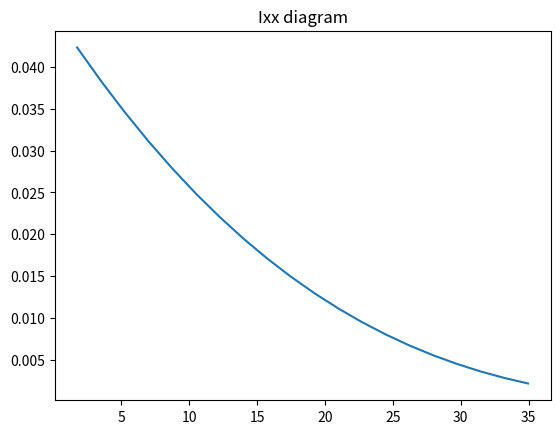

The matplotlib source for this figure:
import scipy as sp
import matplotlib.pyplot as plt

# Wing Box outer geometry (in chord length)
WB_chord = 0.45
WB_front_height = 0.1347
WB_aft_height = 0.1091

#Thickness To be determined
t = 0.005
E = 1   #To be changed


def chord_length(spanwise_location): #Spanwise location is y/(b/2)
    Cr = 11.95
    Ct = 3.59
    Taper = 0.3
    c = Cr - Cr*(1-Taper)*(spanwise_location)

    return c

def Moment_of_Inertia_y(spanwise_location_iny):
    b = 69.92  # Span
    spanwise_location = spanwise_location_iny/(b/2)
    chord = chord_length(spanwise_location)

    # Geometrical parameters
    h = WB_chord * chord
    a = WB_aft_height * chord
    b = WB_front_height * chord
    c = 0.0163 * chord

    h_inner = h - 2 * t
    a_inner = a - 2 * t
    b_inner = b - 2 * t
    c_inner = c - 2 * t

    Iperpendicular = ((h**3)*((a**2)*(4*a*b)+b**2))/(36*(a+b))
    Iperpendicular_t = ((h_inner**3)*((a_inner**2)*(4*a_inner*b_inner)+b_inner**2))/(36*(a_inner+b_inner))
    Iperpendicular_wingbox = Iperpendicular - Iperpendicular_t

    Ichord = h*(4*a*b*c**2+3*a**2*b*c-3*a*b**2*c+a**4+b**4+2*a**3*b+a**2*c**2+a**3*c+2*a*b**3-c*b**3 + b**2 * c**2)/\
             (36*(a+b))
    Ichord_t = (h_inner)*(4*a_inner*b_inner*c_inner**2+3*a_inner**2*b_inner*c_inner-3*a_inner*b_inner**2*c_inner+a_inner
                          **4+b_inner**4+2*a_inner**3*b_inner+a_inner**2*c_inner**2+a_inner**3*c_inner+2*a_inner*b_inner
                          **3-c_inner*b_inner** 3 + b_inner**2 * c_inner**2)/(36*(a_inner+b_inner))
    I_chord_wingbox = Ichord - Ichord_t

    return I_chord_wingbox


def Ixx_stringers(spanwise_location_iny):
    b = 69.92 #Span
    spanwise_location = spanwise_location_iny / (b / 2)
    chord = chord_length(spanwise_location)

    # Geometrical parameters
    h = WB_chord * chord
    a = WB_aft_height * chord
    b = WB_front_height * chord
    c = 0.0163 * chord

    #Dimensions stringers
    tS=0.005
    aS=10*tS
    bS=aS
    n=4

    #values trapezoid
    Cchord=(h/3)*((2*a+b)/(a+b))

    #Values Stringer
    Astringer=tS*(aS*2-t)
    Cy=(aS**2+aS*tS-tS**2)/(2*(2*aS-tS))
    Cx=(aS**2+aS*tS-tS**2)/(2*(2*aS-tS))

    #Parrallel axis stringers
    I=[]
    halfn=int(n/2)
    n=int(n)
    for i in range(0, halfn):
        ParAxisOne=Astringer*(Cchord-h/(n-1)*i-Cy)**2
        I.append(ParAxisOne)

    for j in range(halfn, n):
        ParAxisTwo=Astringer*(h/(n-1)*j-Cchord-Cy)**2
        I.append(ParAxisTwo)

    SumI=sum(I)*2

    return SumI


def Ixx_in_y(spanwise_location_iny):
    Ixx = Moment_of_Inertia_y(spanwise_location_iny)+Ixx_stringers(spanwise_location_iny) #error waiting for function

    return Ixx


def Ixx_graph(ystart=0, yendmax20=69.92):
    Xaxis_lst = []  #spanwise_location in y
    Yaxis_lst = []  #Ixx
    for point in range(1, 21):
        spanwise_location_iny = point/20*(yendmax20-ystart)/2
        Xaxis_lst.append(spanwise_location_iny)
        Yaxis_lst.append(Ixx_in_y(spanwise_location_iny))

    plt.plot(Xaxis_lst, Yaxis_lst)
    plt.title('Ixx diagram')
    plt.show()

Ixx_graph()





